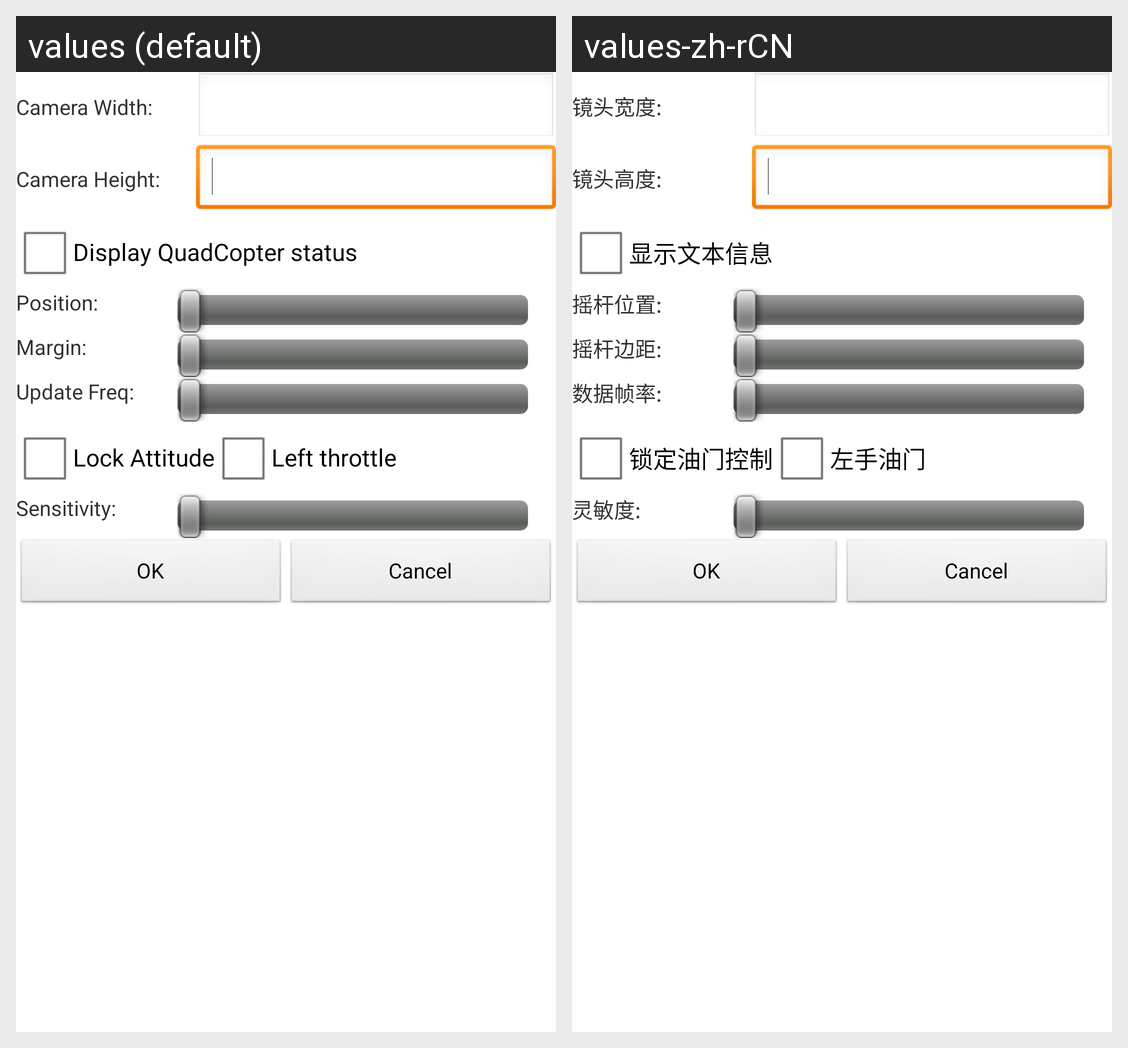

Locale-by-locale string values for the Android screen shown in this grid:
Android screen res/layout/activity_view_setting.xml rendered under 2 locales, left to right: values (default), values-zh-rCN. Device: Nexus 5 (rendered at 1080×1920; each locale shown at half size, 540×960, under a caption strip naming it); theme AppTheme.
Strings drawn on this screen, with the default value and each locale's value (text and hints the layout hard-codes, and strings that could not be matched under every locale, appear in the picture but are not listed):

camera_width
  values: Camera Width:
  values-zh-rCN: 镜头宽度:

camera_height
  values: Camera Height:
  values-zh-rCN: 镜头高度:

text_info
  values: Display QuadCopter status
  values-zh-rCN: 显示文本信息

ctrl_v_pos
  values: Position:
  values-zh-rCN: 摇杆位置:

ctrl_margin
  values: Margin:
  values-zh-rCN: 摇杆边距:

update_freq
  values: Update Freq:
  values-zh-rCN: 数据帧率:

lock_attitude
  values: Lock Attitude
  values-zh-rCN: 锁定油门控制

left_throttle
  values: Left throttle
  values-zh-rCN: 左手油门

attitude_sensitivity
  values: Sensitivity:
  values-zh-rCN: 灵敏度:
